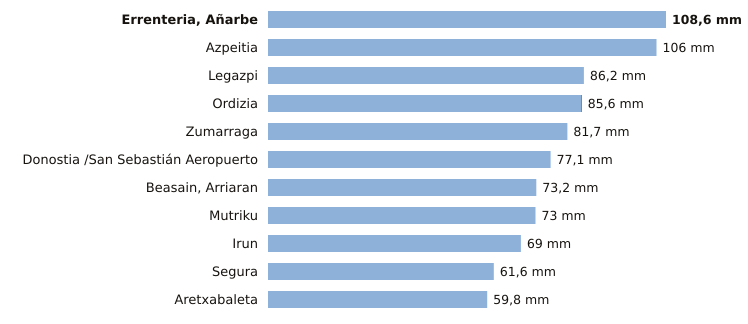

Data behind this chart, as committed beside it:
estacion, provincia, indicativo, mm_6_dias_anteriores, mm_hoy, mm_7_dias, horas_de_hoy
Errenteria, Añarbe, Gipuzkoa, 1021X, 108.6, 0.0, 108.6, 3
Azpeitia, Gipuzkoa, 1038X, 106.0, 0.0, 106.0, 3
Legazpi, Gipuzkoa, 1037X, 86.2, 0.0, 86.2, 3
Ordizia, Gipuzkoa, 1026X, 85.4, 0.2, 85.6, 3
Zumarraga, Gipuzkoa, 1037Y, 81.7, 0.0, 81.7, 3
Donostia /San Sebastián Aeropuerto, Gipuzkoa, 1014A, 77.1, 0.0, 77.1, 3
Beasain, Arriaran, Gipuzkoa, 1025X, 73.2, 0.0, 73.2, 3
Mutriku, Gipuzkoa, 1052A, 73.0, 0.0, 73.0, 3
Irun, Gipuzkoa, 1012P, 69.0, 0.0, 69.0, 3
Segura, Gipuzkoa, 1025A, 61.6, 0.0, 61.6, 3
Aretxabaleta, Gipuzkoa, 1048X, 59.8, 0.0, 59.8, 3
